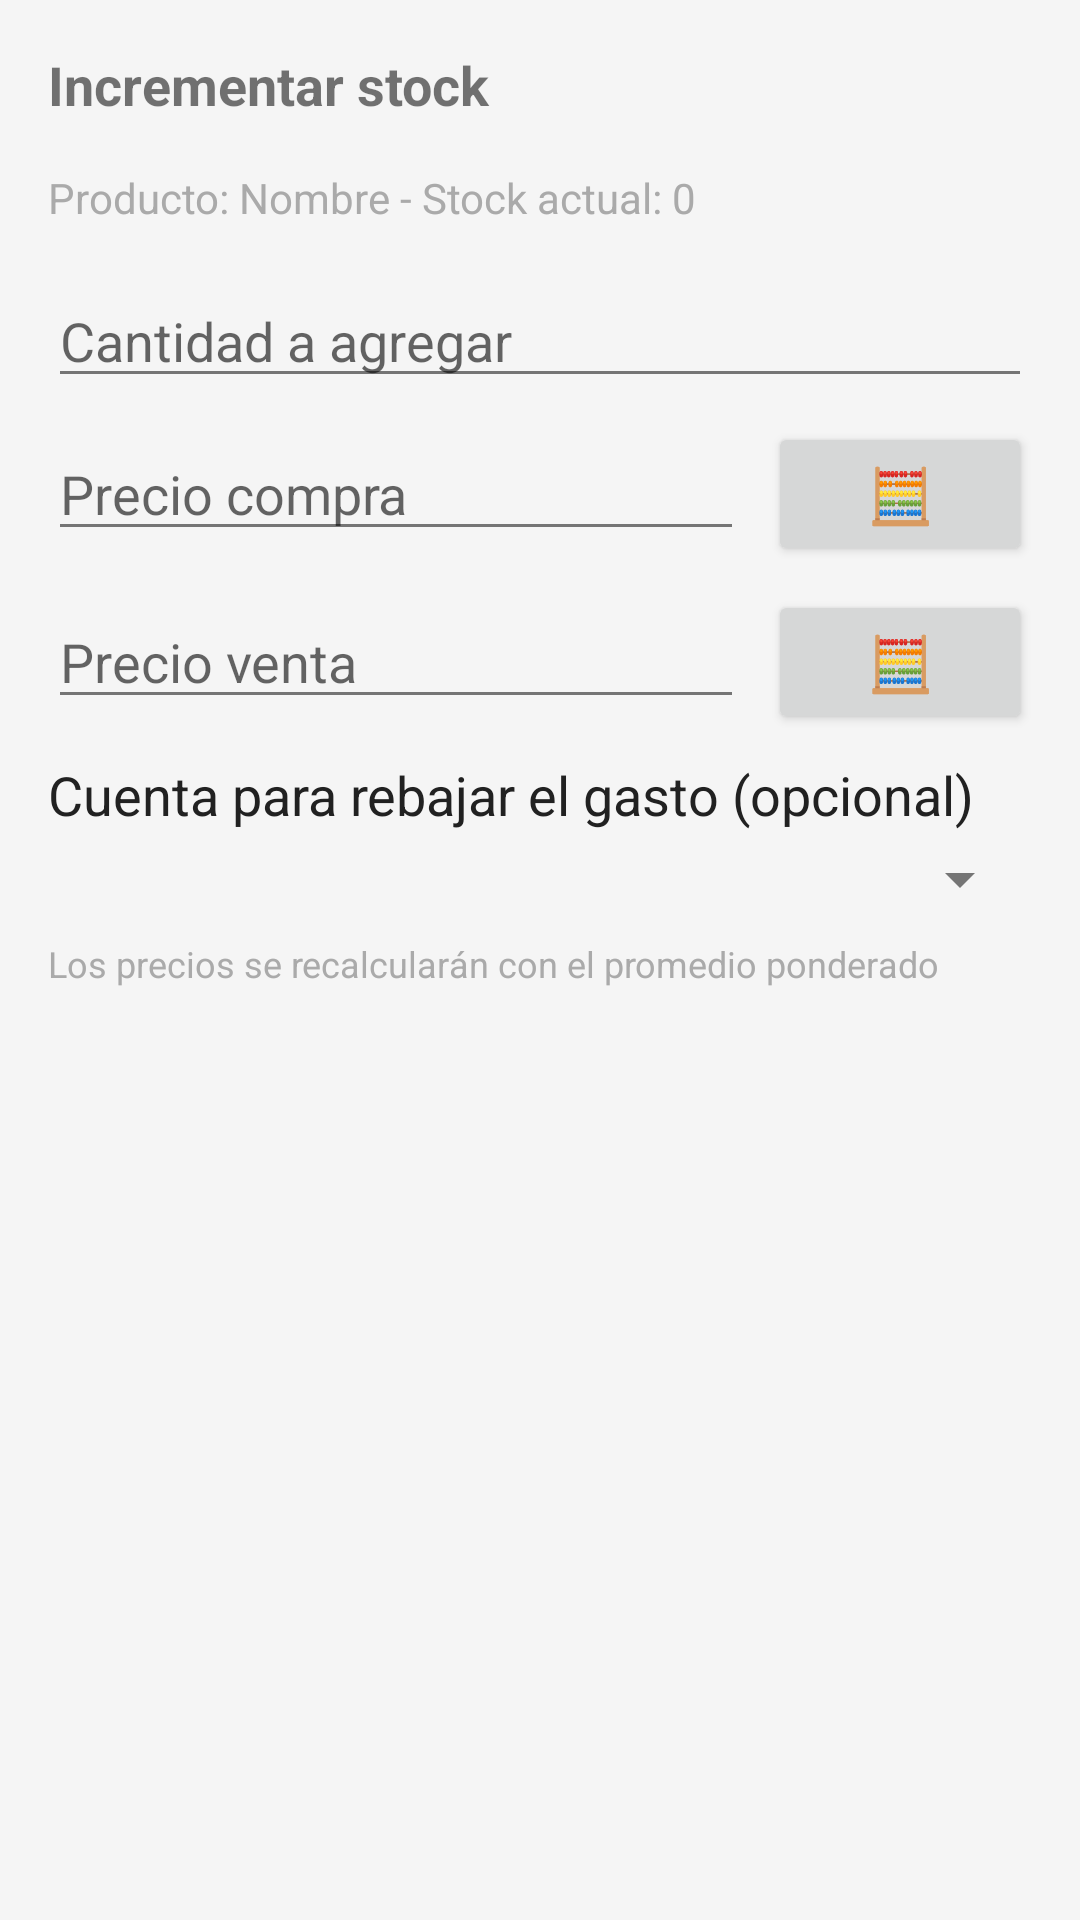

Reconstruct the res/layout file that produces this screen, plus the resources it refers to.
<!-- AndroidManifest.xml: application theme Theme.Cartera -->
<!-- res/layout/dialog_incrementar_stock.xml -->
<?xml version="1.0" encoding="utf-8"?>
<ScrollView xmlns:android="http://schemas.android.com/apk/res/android"
    android:layout_width="match_parent"
    android:layout_height="wrap_content">
    <LinearLayout
        android:layout_width="match_parent"
        android:layout_height="wrap_content"
        android:orientation="vertical"
        android:padding="16dp">

        <TextView
            android:layout_width="match_parent"
            android:layout_height="wrap_content"
            android:text="Incrementar stock"
            android:textStyle="bold"
            android:textSize="18sp"
            android:layout_marginBottom="16dp"/>

    <TextView
        android:id="@+id/textViewInfoProducto"
        android:layout_width="match_parent"
        android:layout_height="wrap_content"
        android:text="Producto: Nombre - Stock actual: 0"
        android:textSize="14sp"
        android:textColor="@android:color/darker_gray"
        android:layout_marginBottom="16dp"/>

    <EditText
        android:id="@+id/editTextCantidadAdicional"
        android:layout_width="match_parent"
        android:layout_height="wrap_content"
        android:hint="Cantidad a agregar"
        android:inputType="numberDecimal"
        android:layout_marginBottom="8dp"/>

    <LinearLayout
        android:layout_width="match_parent"
        android:layout_height="wrap_content"
        android:orientation="horizontal"
        android:layout_marginBottom="8dp">

        <EditText
            android:id="@+id/editTextPrecioCompraAdicional"
            android:layout_width="0dp"
            android:layout_height="wrap_content"
            android:layout_weight="1"
            android:hint="Precio compra"
            android:inputType="numberDecimal"
            android:layout_marginEnd="8dp"/>

        <Button
            android:id="@+id/buttonCalculatorCompra"
            android:layout_width="wrap_content"
            android:layout_height="wrap_content"
            android:text="🧮"
            android:textSize="18sp"/>

    </LinearLayout>

    <LinearLayout
        android:layout_width="match_parent"
        android:layout_height="wrap_content"
        android:orientation="horizontal"
        android:layout_marginBottom="8dp">

        <EditText
            android:id="@+id/editTextPrecioVentaAdicional"
            android:layout_width="0dp"
            android:layout_height="wrap_content"
            android:layout_weight="1"
            android:hint="Precio venta"
            android:inputType="numberDecimal"
            android:layout_marginEnd="8dp"/>

        <Button
            android:id="@+id/buttonCalculatorVenta"
            android:layout_width="wrap_content"
            android:layout_height="wrap_content"
            android:text="🧮"
            android:textSize="18sp"/>

    </LinearLayout>

    <TextView
        android:layout_width="match_parent"
        android:layout_height="wrap_content"
        android:text="Cuenta para rebajar el gasto (opcional)"
        android:textAppearance="@android:style/TextAppearance.Medium"
        android:layout_marginBottom="4dp"/>

    <Spinner
        android:id="@+id/spinnerCuenta"
        android:layout_width="match_parent"
        android:layout_height="wrap_content"
        android:layout_marginBottom="8dp"/>

    <TextView
        android:id="@+id/textViewInfoRecalculo"
        android:layout_width="match_parent"
        android:layout_height="wrap_content"
        android:text="Los precios se recalcularán con el promedio ponderado"
        android:textSize="12sp"
        android:textColor="@android:color/darker_gray"
        android:layout_marginBottom="8dp"/>

    </LinearLayout>
</ScrollView>
<!-- resources referenced by this layout -->
<resources>
  <style name="Theme.Cartera" parent="Theme.MaterialComponents.Light.NoActionBar">
          <item name="colorPrimary">@color/colorPrimary</item>
          <item name="colorPrimaryDark">@color/colorPrimaryDark</item>
          <item name="colorAccent">@color/colorAccent</item>
          <item name="android:windowBackground">@color/colorBackground</item>
          <item name="android:textColorPrimary">@color/colorText</item>
          <item name="android:textColorSecondary">@color/colorTextSecondary</item>
          <item name="android:divider">@color/colorTextSecondary</item>
          
          <item name="navigationViewStyle">@style/Widget.Cartera.NavigationView</item>
      </style>
  <color name="colorPrimary">#1976D2</color>
  <color name="colorPrimaryDark">#1565C0</color>
  <color name="colorAccent">#03A9F4</color>
  <color name="colorBackground">#F5F5F5</color>
  <color name="colorText">#212121</color>
  <color name="colorTextSecondary">#757575</color>
  <style name="Widget.Cartera.NavigationView" parent="Widget.MaterialComponents.NavigationView">
          <item name="android:background">@color/white</item>
          <item name="itemIconTint">@color/colorMenuIcon</item>
          <item name="itemTextColor">@color/colorText</item>
          <item name="itemBackground">@drawable/nav_item_background</item>
      </style>
  <color name="white">#FFFFFF</color>
  <color name="colorMenuIcon">#1976D2</color>
  <!-- drawable nav_item_background (drawable) -->
  <?xml version="1.0" encoding="utf-8"?>
  <selector xmlns:android="http://schemas.android.com/apk/res/android">
      <item android:drawable="@color/colorMenuItemSelected" android:state_checked="true"/>
      <item android:drawable="@android:color/transparent"/>
  </selector>
  <color name="colorMenuItemSelected">#E3F2FD</color>
</resources>
